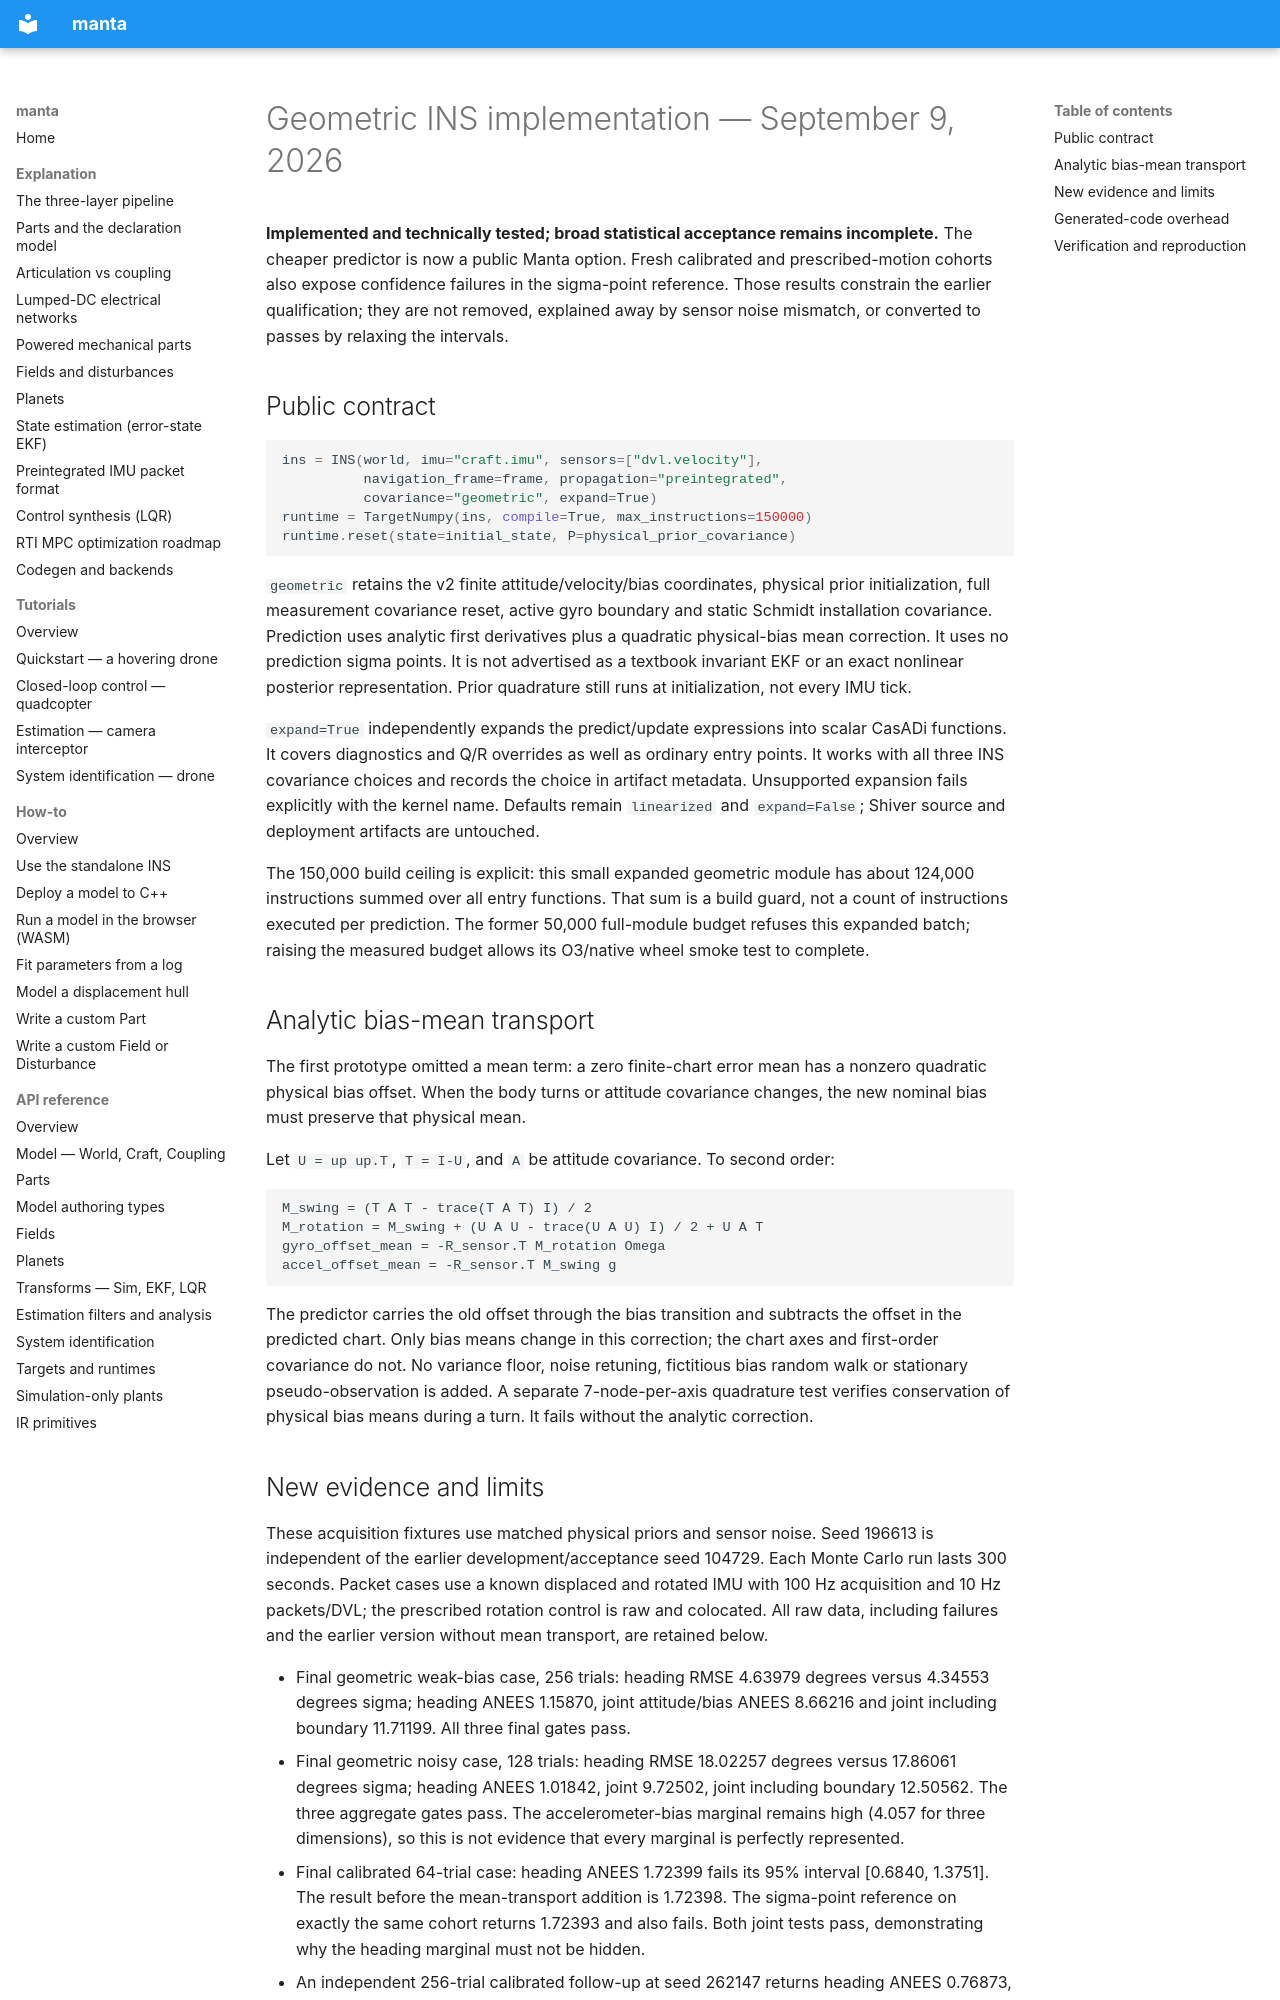

repository: rohan2017/manta · page: qualification/ins-geometric-2026-09-09/index.html · generator: mkdocs

# Geometric INS implementation — September 9, 2026

**Implemented and technically tested; broad statistical acceptance remains
incomplete.** The cheaper predictor is now a public Manta option. Fresh
calibrated and prescribed-motion cohorts also expose confidence failures in
the sigma-point reference. Those results constrain the earlier qualification;
they are not removed, explained away by sensor noise mismatch, or converted
to passes by relaxing the intervals.

## Public contract

```python
ins = INS(world, imu="craft.imu", sensors=["dvl.velocity"],
          navigation_frame=frame, propagation="preintegrated",
          covariance="geometric", expand=True)
runtime = TargetNumpy(ins, compile=True, max_instructions=150000)
runtime.reset(state=initial_state, P=physical_prior_covariance)
```

`geometric` retains the v2 finite attitude/velocity/bias coordinates, physical
prior initialization, full measurement covariance reset, active gyro boundary
and static Schmidt installation covariance. Prediction uses analytic first
derivatives plus a quadratic physical-bias mean correction. It uses no
prediction sigma points. It is not advertised as a textbook invariant EKF or
an exact nonlinear posterior representation. Prior quadrature still runs at
initialization, not every IMU tick.

`expand=True` independently expands the predict/update expressions into scalar
CasADi functions. It covers diagnostics and Q/R overrides as well as ordinary
entry points. It works with all three INS covariance choices and records the
choice in artifact metadata. Unsupported expansion fails explicitly with the
kernel name. Defaults remain `linearized` and `expand=False`; Shiver source
and deployment artifacts are untouched.

The 150,000 build ceiling is explicit: this small expanded geometric module
has about 124,000 instructions summed over all entry functions. That sum is a
build guard, not a count of instructions executed per prediction. The former
50,000 full-module budget refuses this expanded batch; raising the measured
budget allows its O3/native wheel smoke test to complete.

## Analytic bias-mean transport

The first prototype omitted a mean term: a zero finite-chart error mean has
a nonzero quadratic physical bias offset. When the body turns or attitude
covariance changes, the new nominal bias must preserve that physical mean.

Let `U = up up.T`, `T = I-U`, and `A` be attitude covariance. To second order:

```text
M_swing = (T A T - trace(T A T) I) / 2
M_rotation = M_swing + (U A U - trace(U A U) I) / 2 + U A T
gyro_offset_mean = -R_sensor.T M_rotation Omega
accel_offset_mean = -R_sensor.T M_swing g
```

The predictor carries the old offset through the bias transition and subtracts
the offset in the predicted chart. Only bias means change in this correction;
the chart axes and first-order covariance do not. No variance floor, noise
retuning, fictitious bias random walk or stationary pseudo-observation is added.
A separate 7-node-per-axis quadrature test verifies conservation of physical
bias means during a turn. It fails without the analytic correction.
